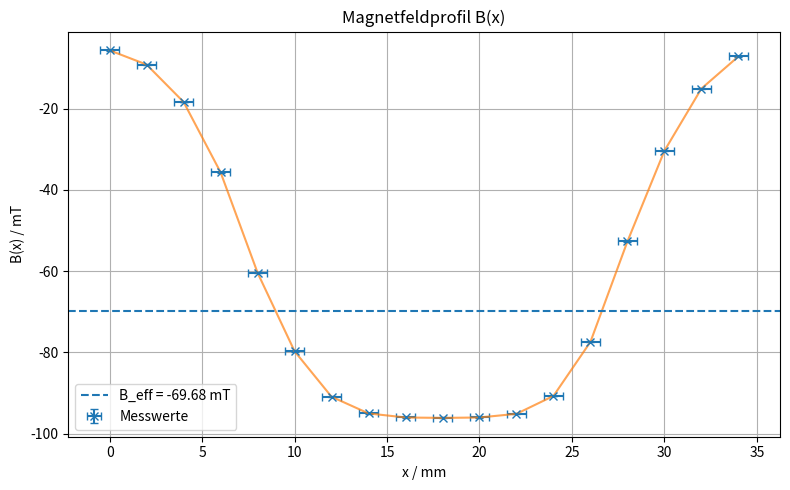
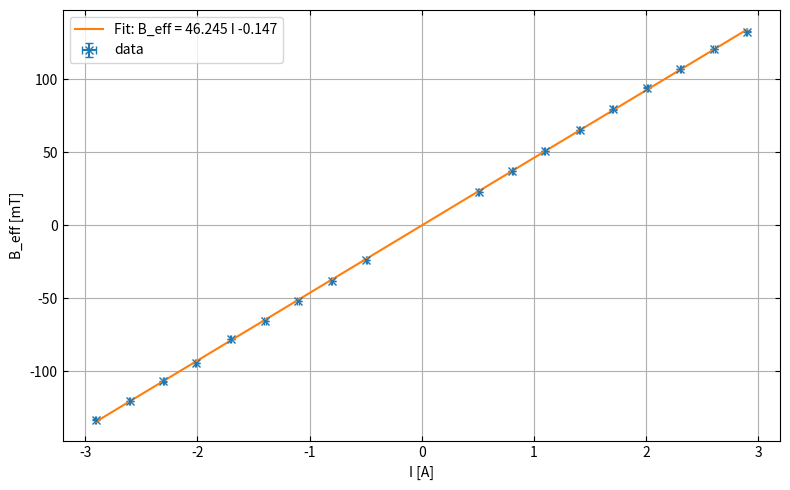
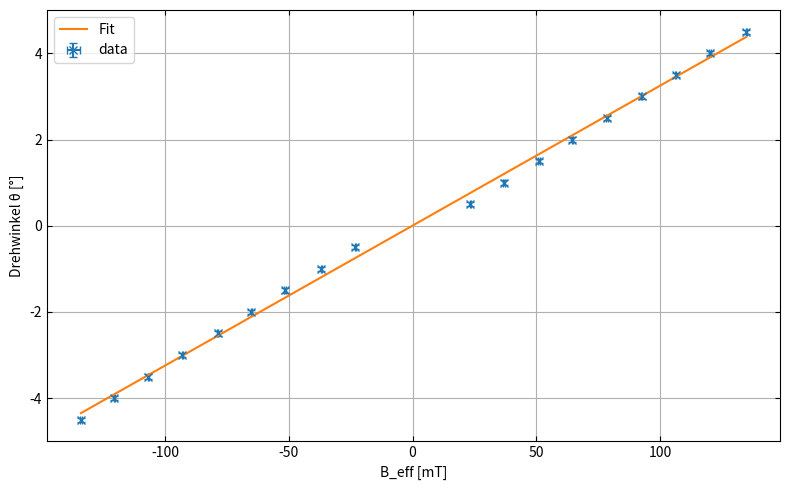
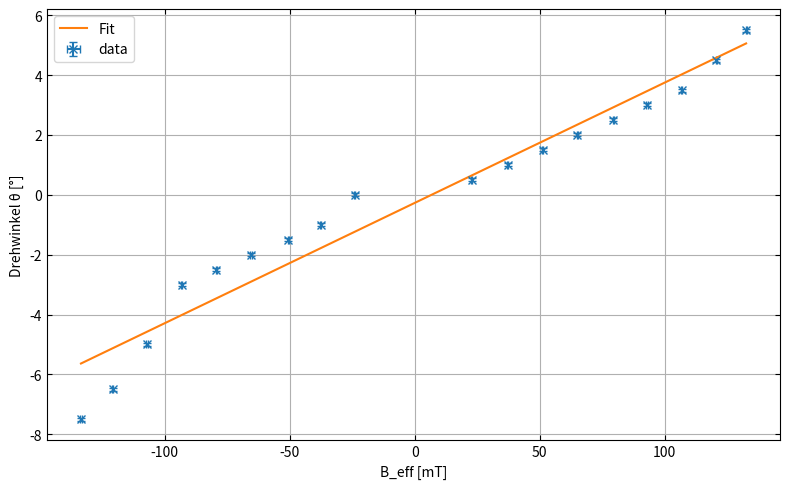
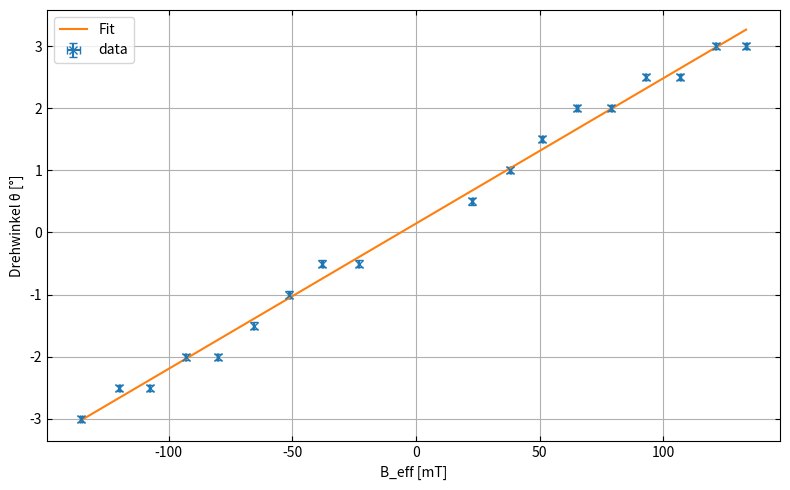
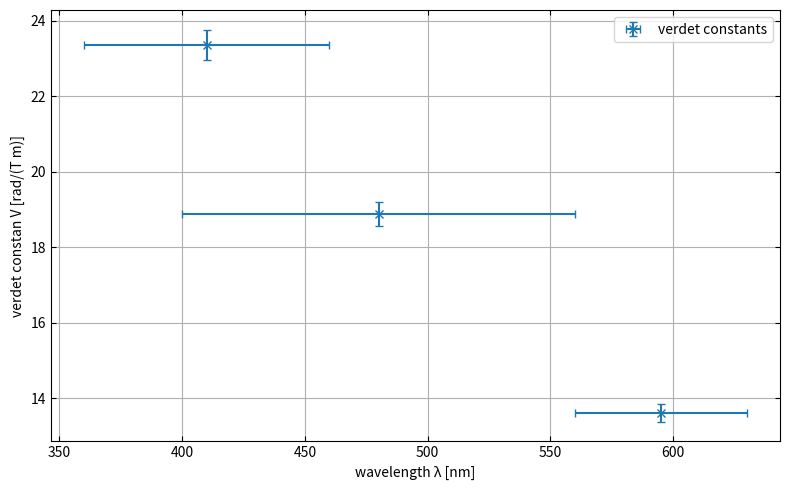

The script that saved these images, in order:
import numpy as np
import matplotlib.pyplot as plt
from scipy.optimize import curve_fit

# ==================================================
# Fehler
# ==================================================

dB_mT = 0.1
dI_A = 0.005
dtheta_deg = 0.05
dx_mm = 0.5

l_glass_mm = 30
dl_glass_mm = 0.5

l_glass_m = l_glass_mm / 1000
dl_glass_m = dl_glass_mm / 1000


# ==================================================
# Hilfsfunktionen
# ==================================================

def linear(x, a, b):
    return a * x + b


def fit_linear(x, y, yerr):
    popt, pcov = curve_fit(
        linear,
        x,
        y,
        sigma=yerr,
        absolute_sigma=True
    )
    a, b = popt
    da, db = np.sqrt(np.diag(pcov))
    return a, b, da, db


# ==================================================
# 1. Magnetfeldprofil B(x)
# ==================================================

x_mm = np.array([0, 2, 4, 6, 8, 10, 12, 14, 16, 18, 20, 22, 24, 26, 28, 30, 32, 34])

B_x_mT = np.array([
    -5.7, -9.2, -18.4, -35.7, -60.4, -79.7,
    -90.9, -95.0, -96.0, -96.1, -96.0, -95.1,
    -90.7, -77.4, -52.7, -30.4, -15.1, -7.2
])

xerr = np.full_like(x_mm, dx_mm, dtype=float)
Berr = np.full_like(B_x_mT, dB_mT, dtype=float)

integral_B = np.trapezoid(B_x_mT, x_mm)
B_eff_profile = integral_B / l_glass_mm
B_max_profile = np.min(B_x_mT)
alpha = B_eff_profile / B_max_profile

# grobe Unsicherheit von B_eff
d_integral_B = np.sqrt(np.sum((dB_mT * np.diff(x_mm, prepend=x_mm[0]))**2))
dB_eff_profile = abs(B_eff_profile) * np.sqrt(
    (d_integral_B / abs(integral_B))**2 + (dl_glass_mm / l_glass_mm)**2
)

dalpha = abs(alpha) * np.sqrt(
    (dB_eff_profile / abs(B_eff_profile))**2 + (dB_mT / abs(B_max_profile))**2
)

print("1. Magnetfeldprofil")
print(f"Integral ∫B(x) dx = {integral_B:.3f} mT mm")
print(f"B_eff = ({B_eff_profile:.3f} ± {dB_eff_profile:.3f}) mT")
print(f"B_max = ({B_max_profile:.3f} ± {dB_mT:.3f}) mT")
print(f"alpha = {alpha:.5f} ± {dalpha:.5f}")

plt.figure(figsize=(8, 5))
plt.errorbar(
    x_mm, B_x_mT,
    xerr=xerr,
    yerr=Berr,
    fmt="x",
    capsize=3,
    label="Messwerte"
)
plt.plot(x_mm, B_x_mT, "-", alpha=0.7)
plt.axhline(B_eff_profile, linestyle="--", label=f"B_eff = {B_eff_profile:.2f} mT")
plt.xlabel("x / mm")
plt.ylabel("B(x) / mT")
plt.title("Magnetfeldprofil B(x)")
plt.grid(True)
plt.legend()
plt.tight_layout()
plt.show()


# ==================================================
# 2. Kalibrierung B_eff(I)
# ==================================================

I_cal = np.array([
    -0.495, -0.804, -1.103, -1.398, -1.702, -2.016,
    -2.303, -2.604, -2.907,
     0.509,  0.808,  1.097,  1.407,  1.705,  2.013,
     2.306,  2.606,  2.899
])

B_eff_cal_mT = np.array([
    -23.71, -38.00, -52.06, -65.77, -77.66,
    -94.19, -106.88, -120.37, -133.06,
     22.84,  37.27,  50.98,  65.41,  79.25,
     94.26, 106.88, 120.44, 132.55
])

Ierr_cal = np.full_like(I_cal, dI_A, dtype=float)
Berr_cal = np.full_like(B_eff_cal_mT, dB_mT, dtype=float)

a_B, b_B, da_B, db_B = fit_linear(I_cal, B_eff_cal_mT, Berr_cal)

I_fit = np.linspace(min(I_cal), max(I_cal), 300)
B_fit = linear(I_fit, a_B, b_B)

print("\n2. Kalibrierung B_eff(I)")
print(f"B_eff(I) = ({a_B:.3f} ± {da_B:.3f}) mT/A * I + ({b_B:.3f} ± {db_B:.3f}) mT")

plt.figure(figsize=(8, 5))
plt.errorbar(
    I_cal, B_eff_cal_mT,
    xerr=Ierr_cal,
    yerr=Berr_cal,
    fmt="x",
    capsize=3,
    label="data"
)
plt.plot(I_fit, B_fit, "-", label=f"Fit: B_eff = {a_B:.3f} I {b_B:+.3f}")
plt.xlabel("I [A]")
plt.ylabel("B_eff [mT]")
plt.tick_params(
    axis='both',      # x- und y-Achse
    which='both',     # major + minor ticks
    direction='in',   # nach innen
    top=True,
    right=True
)
plt.grid(True)
plt.legend()
plt.tight_layout()
plt.show()


# ==================================================
# 3. Faraday-Daten
# ==================================================

I_400_560 = np.array([
     0.507,  0.803,  1.108,  1.398,  1.703,  2.007,
     2.302,  2.603,  2.918,
    -0.497, -0.795, -1.111, -1.406, -1.700, -2.007,
    -2.306, -2.601, -2.894
])

theta_400_560 = np.array([
     0.5, 1.0, 1.5, 2.0, 2.5, 3.0,
     3.5, 4.0, 4.5,
    -0.5, -1.0, -1.5, -2.0, -2.5, -3.0,
    -3.5, -4.0, -4.5
])

I_360_460 = np.array([
    -0.514, -0.810, -1.091, -1.413, -1.714, -2.012,
    -2.312, -2.608, -2.884,
     0.496,  0.808,  1.110,  1.410,  1.723,  2.014,
     2.314,  2.613,  2.871
])

theta_360_460 = np.array([
     0.0, -1.0, -1.5, -2.0, -2.5, -3.0,
    -5.0, -6.5, -7.5,
     0.5,  1.0,  1.5,  2.0,  2.5,  3.0,
     3.5,  4.5,  5.5
])

I_560_630 = np.array([
     0.495,  0.825,  1.106,  1.410,  1.710,  2.009,
     2.312,  2.621,  2.888,
    -0.497, -0.815, -1.104, -1.415, -1.730, -2.011,
    -2.326, -2.591, -2.926
])

theta_560_630 = np.array([
     0.5, 1.0, 1.5, 2.0, 2.0, 2.5,
     2.5, 3.0, 3.0,
    -0.5, -0.5, -1.0, -1.5, -2.0, -2.0,
    -2.5, -2.5, -3.0
])


def faraday_auswertung(I, theta_deg, name):
    B_eff = linear(I, a_B, b_B)

    dB_eff = np.sqrt((I * da_B)**2 + db_B**2 + (a_B * dI_A)**2)

    theta_err = np.full_like(theta_deg, dtheta_deg, dtype=float)

    m, c, dm, dc = fit_linear(B_eff, theta_deg, theta_err)

    B_plot = np.linspace(min(B_eff), max(B_eff), 300)
    theta_plot = linear(B_plot, m, c)

    V = m * np.pi / 180 * 1000 / l_glass_m

    dV = abs(V) * np.sqrt(
        (dm / abs(m))**2 + (dl_glass_m / l_glass_m)**2
    )

    print(f"\n3. Faraday-Auswertung {name}")
    print(f"Steigung m = ({m:.5f} ± {dm:.5f}) °/mT")
    print(f"Achsenabschnitt b = ({c:.5f} ± {dc:.5f}) °")
    print(f"Verdet-Konstante V = ({V:.2f} ± {dV:.2f}) rad/(T m)")

    plt.figure(figsize=(8, 5))
    plt.errorbar(
        B_eff, theta_deg,
        xerr=dB_eff,
        yerr=theta_err,
        fmt="x",
        capsize=3,
        label="data"
    )
    plt.plot(B_plot, theta_plot, "-", label=f"Fit")
    plt.xlabel("B_eff [mT]")
    plt.ylabel("Drehwinkel θ [°]")
    plt.tick_params(
    axis='both',      # x- und y-Achse
    which='both',     # major + minor ticks
    direction='in',   # nach innen
    top=True,
    right=True
)
    plt.grid(True)
    plt.legend()
    plt.tight_layout()
    plt.show()

    return m, dm, c, dc, V, dV


m_400, dm_400, b_400, db_400, V_400, dV_400 = faraday_auswertung(
    I_400_560, theta_400_560, "400–560 nm"
)

m_360, dm_360, b_360, db_360, V_360, dV_360 = faraday_auswertung(
    I_360_460, theta_360_460, "360–460 nm"
)

m_560, dm_560, b_560, db_560, V_560, dV_560 = faraday_auswertung(
    I_560_630, theta_560_630, "560–630 nm"
)


# ==================================================
# 4. Dispersionsplot V(lambda)
# ==================================================

lambda_nm = np.array([410, 480, 595])
dlambda_nm = np.array([50, 80, 35])

V_values = np.array([V_360, V_400, V_560])
dV_values = np.array([dV_360, dV_400, dV_560])

plt.figure(figsize=(8, 5))
plt.errorbar(
    lambda_nm,
    V_values,
    xerr=dlambda_nm,
    yerr=dV_values,
    fmt="x",
    capsize=3,
    label="verdet constants"
)

plt.xlabel("wavelength λ [nm]")
plt.ylabel("verdet constan V [rad/(T m)]")

plt.grid(True)
plt.legend()
plt.tick_params(
    axis='both',      # x- und y-Achse
    which='both',     # major + minor ticks
    direction='in',   # nach innen
    top=True,
    right=True
)
plt.tight_layout()
plt.show()


# ==================================================
# 5. Zusammenfassung
# ==================================================

print("\nZusammenfassung")
print("--------------------------------------------------------------------------")
print("Filterbereich | lambda / nm | m / °mT^-1        | V / rad(Tm)^-1")
print("--------------------------------------------------------------------------")
print(f"360–460 nm    | 410 ± 50    | {m_360:.5f} ± {dm_360:.5f} | {V_360:.2f} ± {dV_360:.2f}")
print(f"400–560 nm    | 480 ± 80    | {m_400:.5f} ± {dm_400:.5f} | {V_400:.2f} ± {dV_400:.2f}")
print(f"560–630 nm    | 595 ± 35    | {m_560:.5f} ± {dm_560:.5f} | {V_560:.2f} ± {dV_560:.2f}")
print("--------------------------------------------------------------------------")
